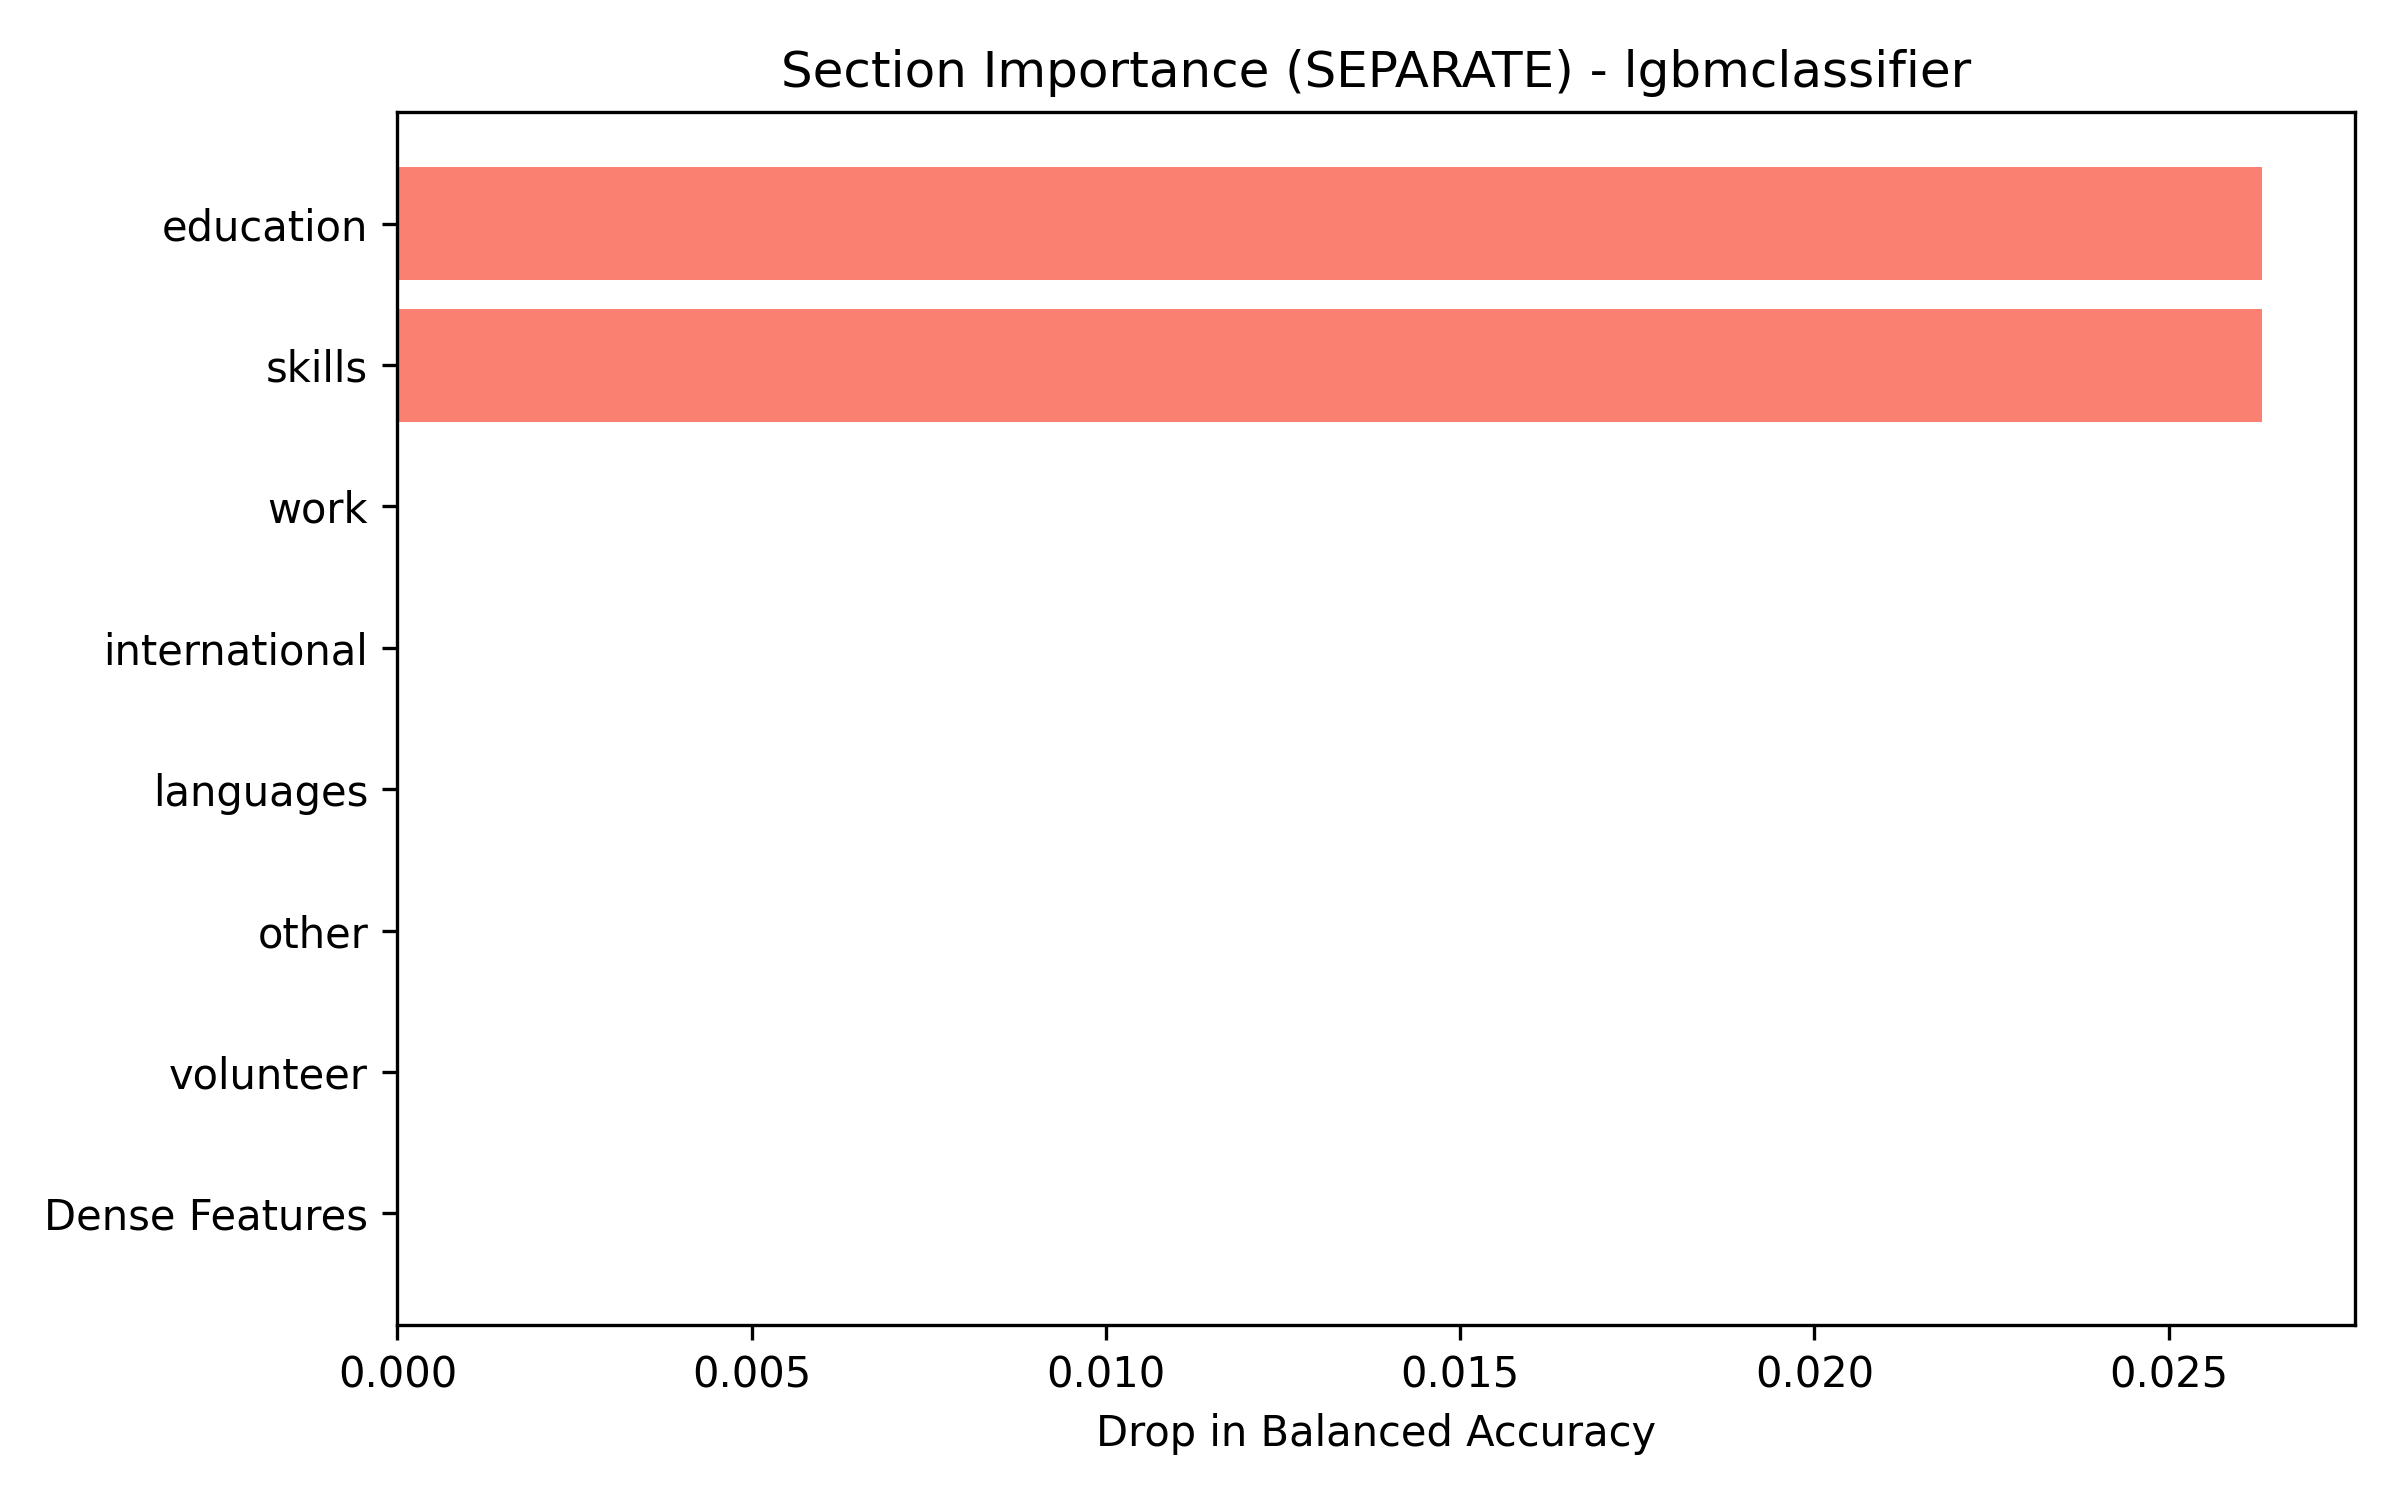

Values plotted in this chart, from the file beside it:
section, BA_drop, BA_masked, Recall_drop, F1_drop
education, 0.02632, 0.5, 0.05263, 0.1
skills, 0.02632, 0.5, 0.05263, 0.1
work, 0.0, 0.5263, 0.0, 0.0
international, 0.0, 0.5263, 0.0, 0.0
languages, 0.0, 0.5263, 0.0, 0.0
other, 0.0, 0.5263, 0.0, 0.0
volunteer, 0.0, 0.5263, 0.0, 0.0
Dense Features, 0.0, 0.5263, 0.0, 0.0
